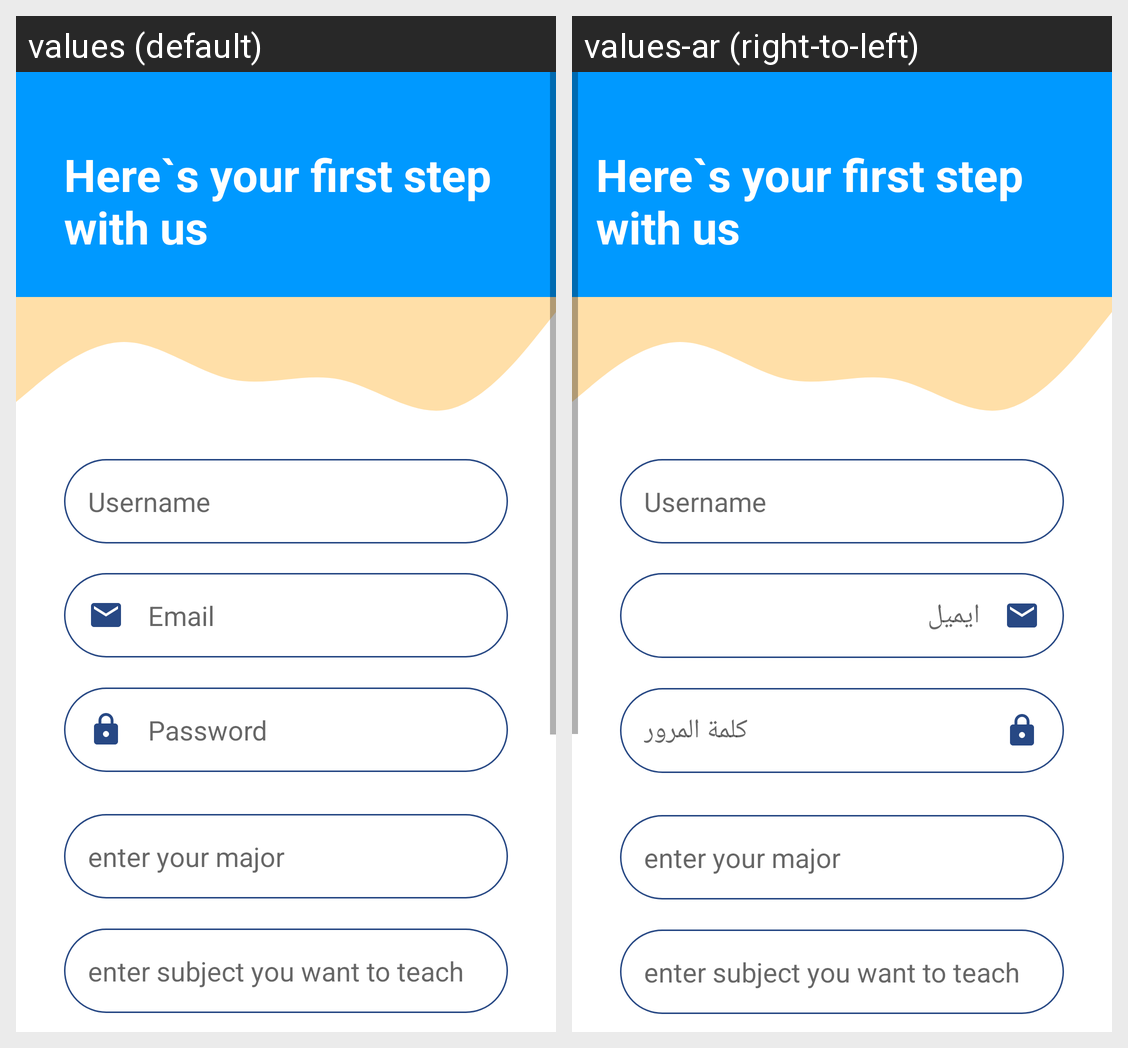

For this localized Android screen grid, give each drawn string resource with its value in every locale shown.
Android screen res/layout/signup_page.xml rendered under 2 locales, left to right: values (default), values-ar (right-to-left). Device: Nexus 5 (rendered at 1080×1920; each locale shown at half size, 540×960, under a caption strip naming it); theme Theme.PrivateTeacher.
Strings drawn on this screen, with the default value and each locale's value (text and hints the layout hard-codes, and strings that could not be matched under every locale, appear in the picture but are not listed):

email
  values: Email
  values-ar: ايميل

password
  values: Password
  values-ar: كلمة المرور
